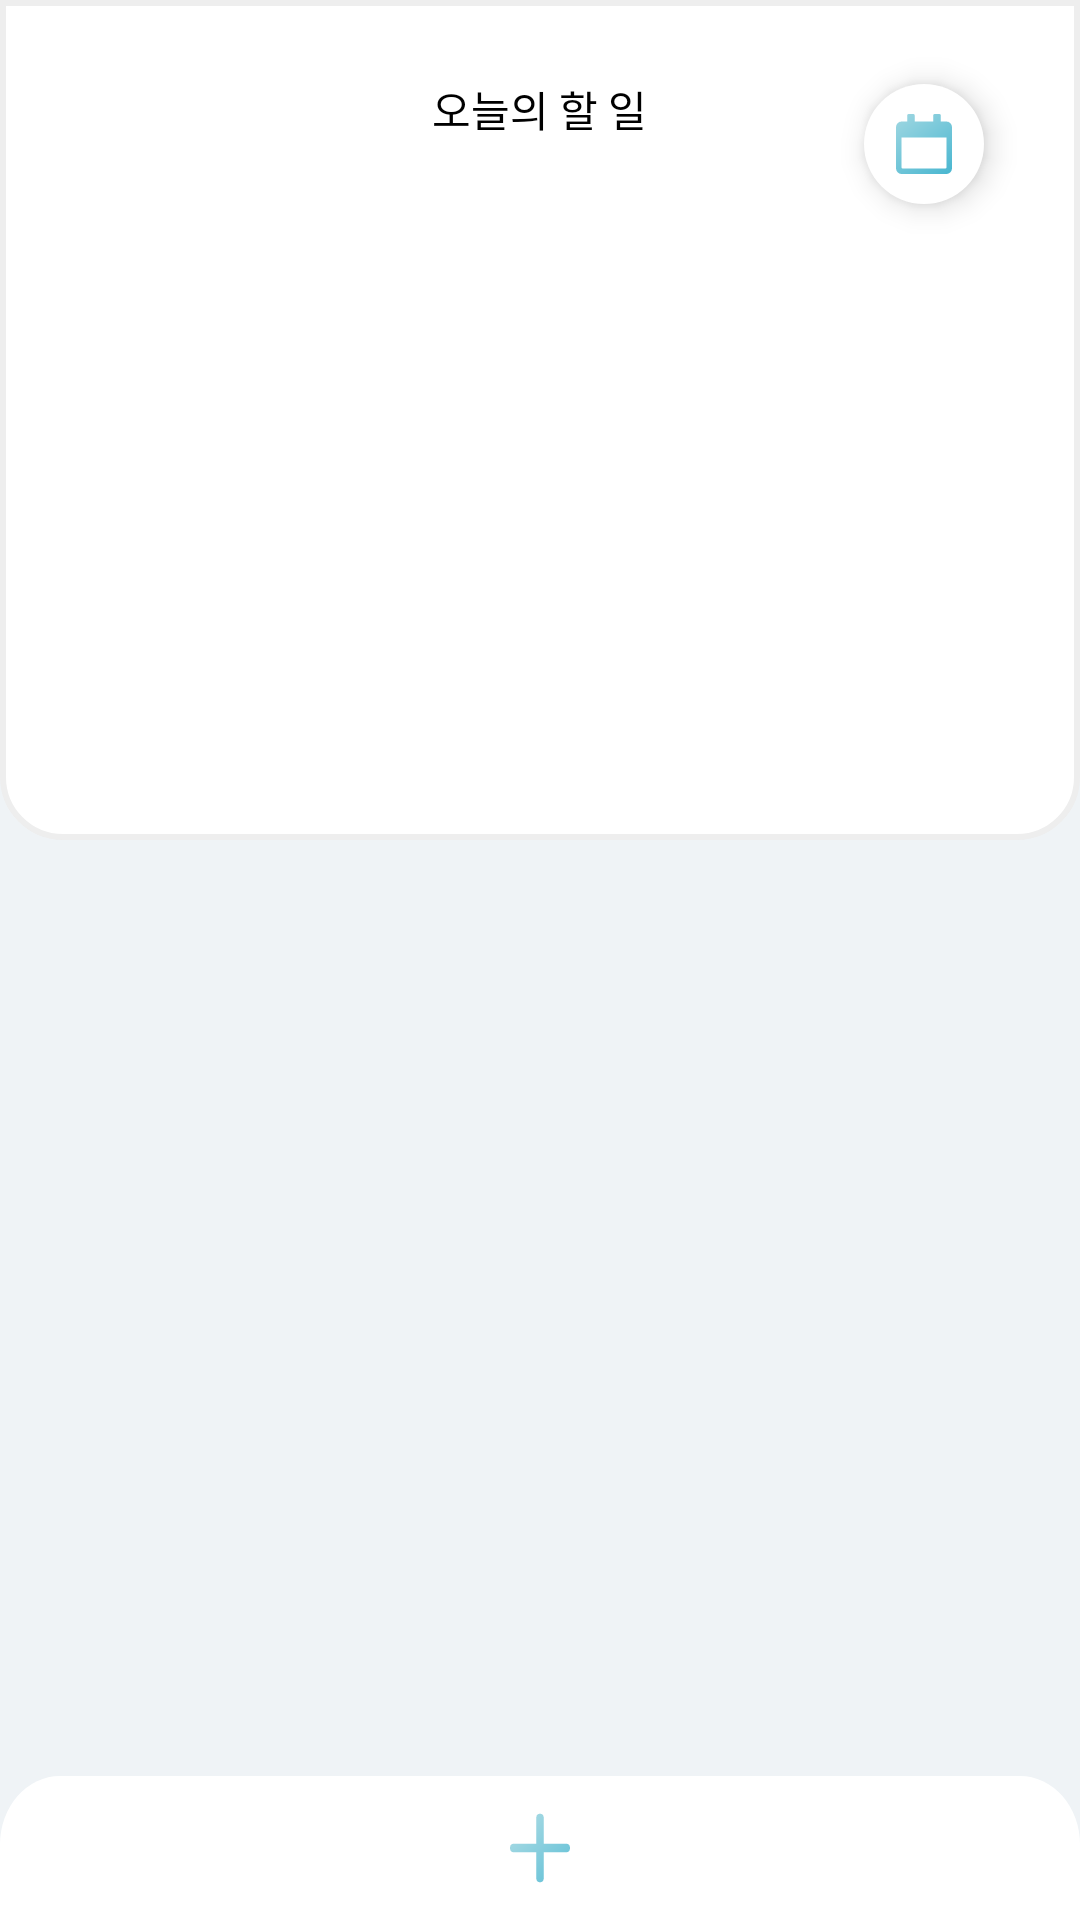

Write the Android layout XML for this screen, with the resource values it uses.
<!-- AndroidManifest.xml: application theme Theme.TodoChack -->
<!-- res/layout/activity_main.xml -->
<?xml version="1.0" encoding="utf-8"?>
<androidx.constraintlayout.widget.ConstraintLayout xmlns:android="http://schemas.android.com/apk/res/android"
    xmlns:app="http://schemas.android.com/apk/res-auto"
    xmlns:tools="http://schemas.android.com/tools"
    android:id="@+id/mainRootLayout"
    android:layout_width="match_parent"
    android:layout_height="match_parent"
    android:background="#EFF3F6"
    android:backgroundTint="#EFF3F6"
    android:orientation="vertical"
    tools:context=".MainActivity">

    <FrameLayout
        android:id="@+id/container"
        android:layout_width="match_parent"
        android:layout_height="280dp"
        android:background="@drawable/corner_shape_main"
        tools:ignore="MissingConstraints">

        <TextView
            android:id="@+id/textView"
            android:layout_width="wrap_content"
            android:layout_height="wrap_content"
            android:layout_gravity="center_horizontal"
            android:layout_marginTop="16dp"
            android:text="오늘의 할 일"
            android:textColor="#000000" />

        <com.google.android.material.floatingactionbutton.FloatingActionButton
            android:id="@+id/btnCalender"
            android:layout_width="40dp"
            android:layout_height="40dp"
            android:layout_gravity="top|end"
            android:adjustViewBounds="false"
            android:clickable="true"
            android:scaleType="fitCenter"
            android:src="@drawable/ic_calendar_btn"
            app:backgroundTint="@android:color/white"
            app:borderWidth="0dp"
            app:fabSize="mini"
            app:useCompatPadding="true" />

    </FrameLayout>

    <androidx.recyclerview.widget.RecyclerView
        android:id="@+id/rvTodayList"
        android:layout_width="0dp"

        android:layout_height="280dp"
        android:layout_marginLeft="16dp"
        android:layout_marginTop="16dp"
        android:layout_marginRight="16dp"

        app:layoutManager="androidx.recyclerview.widget.LinearLayoutManager"
        app:layout_constraintEnd_toEndOf="parent"
        app:layout_constraintStart_toStartOf="parent"
        app:layout_constraintTop_toBottomOf="@+id/container"
        tools:listitem="@layout/item_todo">

    </androidx.recyclerview.widget.RecyclerView>

    <Button
        android:id="@+id/btnAddList"
        android:layout_width="match_parent"
        android:layout_height="wrap_content"
        android:layout_marginTop="16dp"
        android:background="@drawable/ic_addlist"
        app:layout_constraintBottom_toBottomOf="parent"
        app:layout_constraintEnd_toEndOf="parent"
        app:layout_constraintHorizontal_bias="0.0"
        app:layout_constraintStart_toStartOf="parent"
        app:layout_constraintTop_toBottomOf="@+id/rvTodayList" />

    

</androidx.constraintlayout.widget.ConstraintLayout>
<!-- res/layout/item_todo.xml (included above) -->
<?xml version="1.0" encoding="utf-8"?>
<androidx.constraintlayout.widget.ConstraintLayout xmlns:android="http://schemas.android.com/apk/res/android"
    xmlns:app="http://schemas.android.com/apk/res-auto"
    xmlns:tools="http://schemas.android.com/tools"
    android:id="@+id/ClItemTodoLayout"
    android:layout_width="match_parent"
    android:layout_height="wrap_content"
    android:background="@drawable/corner_shape">

    <CheckBox
        android:id="@+id/todo_done"
        android:layout_width="24dp"
        android:layout_height="24dp"
        android:layout_margin="16dp"
        android:checked="false"

        android:background="@drawable/custom_checkbox"
        android:button="@null"
        android:gravity="center_vertical"
        app:layout_constraintBottom_toBottomOf="parent"
        app:layout_constraintLeft_toLeftOf="parent"
        app:layout_constraintTop_toTopOf="parent" />

    <androidx.constraintlayout.widget.ConstraintLayout
        android:id="@+id/cbTodoDone"
        android:layout_width="0dp"
        android:layout_height="wrap_content"
        android:layout_marginLeft="16dp"
        android:layout_marginTop="1dp"
        android:layout_marginBottom="1dp"
        app:layout_constraintBottom_toBottomOf="parent"
        app:layout_constraintLeft_toRightOf="@id/todo_done"
        app:layout_constraintRight_toLeftOf="@id/ivTodoMenu"
        app:layout_constraintTop_toTopOf="parent">

        <TextView
            android:id="@+id/tvTodoText"
            android:layout_width="match_parent"
            android:layout_height="0dp"
            android:autoSizeTextType="uniform"
            android:text="TextView"
            android:textSize="14sp"
            app:layout_constraintBottom_toBottomOf="parent"
            app:layout_constraintEnd_toEndOf="parent"
            app:layout_constraintStart_toStartOf="parent"
            tools:ignore="MissingConstraints" />

        
        
        
        
        
        
        
        
        
        

        


    </androidx.constraintlayout.widget.ConstraintLayout>


    <TextView
        android:id="@+id/tvTodoTime"
        android:layout_width="2dp"
        android:layout_height="1dp"

        android:textSize="2sp"
        android:visibility="invisible"
        app:layout_constraintStart_toEndOf="@+id/ivTodoMenu"
        tools:ignore="MissingConstraints"
        tools:layout_editor_absoluteY="10dp" />

    <ImageView
        android:id="@+id/ivTodoMenu"
        android:layout_width="wrap_content"
        android:layout_height="wrap_content"
        android:layout_marginEnd="16dp"
        android:src="@drawable/ic_menu_btn"
        android:visibility="visible"
        app:layout_constraintBottom_toBottomOf="parent"
        app:layout_constraintEnd_toEndOf="parent"
        app:layout_constraintTop_toTopOf="parent" />


</androidx.constraintlayout.widget.ConstraintLayout>
<!-- res/layout/activity_bottom_sheet.xml (included above) -->
<?xml version="1.0" encoding="utf-8"?>
<androidx.constraintlayout.widget.ConstraintLayout xmlns:android="http://schemas.android.com/apk/res/android"
    xmlns:app="http://schemas.android.com/apk/res-auto"
    xmlns:tools="http://schemas.android.com/tools"
    android:id="@+id/bottomSheet"
    android:layout_width="match_parent"
    android:layout_height="200dp"
    android:background="@drawable/corner_shape_bottom_sheet"
    android:onClick="custom_dialog"
    app:behavior_hideable="false"
    app:behavior_peekHeight="200dp"
    app:layout_behavior="bottom_sheet">
    


    <Button
        android:id="@+id/btnCancel_bs"
        android:layout_width="24dp"
        android:layout_height="24dp"
        android:layout_marginStart="16dp"
        android:layout_marginTop="16dp"
        android:background="@drawable/ic_cancel_btn"
        app:layout_constraintStart_toStartOf="parent"
        app:layout_constraintTop_toTopOf="parent" />

    <TextView
        android:id="@+id/textView2"
        android:layout_width="wrap_content"
        android:layout_height="wrap_content"
        android:layout_marginTop="17dp"
        android:text="할 일 추가"
        android:textAllCaps="false"
        android:textSize="15sp"
        android:textStyle="bold"
        app:layout_constraintEnd_toEndOf="parent"
        app:layout_constraintStart_toStartOf="parent"
        app:layout_constraintTop_toTopOf="parent" />

    <EditText
        android:id="@+id/etAddTodo"
        android:layout_width="200dp"
        android:layout_height="42dp"
        android:layout_marginTop="64dp"
        android:background="@null"
        android:ems="10"
        android:hint=" 입력"
        android:inputType="text"
        android:textColorHighlight="@color/bule"
        android:textCursorDrawable="@drawable/edit_text_cursor"
        android:textSelectHandle="@color/bule"
        android:textSize="15sp"

        app:layout_constraintEnd_toEndOf="parent"
        app:layout_constraintStart_toStartOf="parent"
        app:layout_constraintTop_toTopOf="parent" >

        <requestFocus/>
    </EditText>

    <Button
        android:id="@+id/btnInsert"
        android:layout_width="24dp"
        android:layout_height="24dp"
        android:layout_marginTop="16dp"
        android:layout_marginEnd="16dp"
        android:background="@drawable/ic_ok_btn"
        app:layout_constraintEnd_toEndOf="parent"
        app:layout_constraintTop_toTopOf="parent" />

    <ImageView
        android:id="@+id/imageView3"
        android:layout_width="wrap_content"
        android:layout_height="wrap_content"
        app:layout_constraintBottom_toBottomOf="parent"
        app:layout_constraintEnd_toEndOf="parent"
        app:layout_constraintStart_toStartOf="parent"
        app:srcCompat="@drawable/ic_btn_normal" />

</androidx.constraintlayout.widget.ConstraintLayout>
<!-- resources referenced by this layout -->
<resources>
  <color name="bule">#FFABDBE4</color>
  <!-- drawable corner_shape (drawable) -->
  <?xml version="1.0" encoding="utf-8"?>
  <shape xmlns:android="http://schemas.android.com/apk/res/android"
      android:id="@+id/shape_my">
      <stroke android:width="2dp" android:color="#EEE" />
      <padding android:left="20dp"
          android:top="10dp"
          android:right="20dp"
          android:bottom="10dp" />
      <corners android:radius="20dp" />
      <solid android:color="@color/white" />
  </shape>
  <!-- drawable corner_shape_main (drawable-v24) -->
  <?xml version="1.0" encoding="utf-8"?>
  <shape xmlns:android="http://schemas.android.com/apk/res/android"
      android:id="@+id/shape_my">
      <stroke android:width="2dp" android:color="#EEE" />
      <padding android:left="20dp"
          android:top="10dp"
          android:right="20dp"
          android:bottom="10dp" />
      <corners android:topLeftRadius="0dp"
               android:topRightRadius="0dp"
               android:bottomLeftRadius="20dp"
               android:bottomRightRadius="20dp" />
      <solid android:color="@color/white" />
  </shape>
  <!-- drawable custom_checkbox (drawable) -->
  <?xml version="1.0" encoding="utf-8"?>
  <selector xmlns:android="http://schemas.android.com/apk/res/android">
      
      <item android:drawable="@drawable/ic_bf_checkbox" android:state_checked="false" />
      
      <item android:drawable="@drawable/ic_af_checkbox" android:state_checked="true" />
  </selector>
  <!-- drawable edit_text_cursor (drawable) -->
  <?xml version="1.0" encoding="utf-8"?>
  <shape xmlns:android="http://schemas.android.com/apk/res/android">
      <solid android:color="@color/bule" />
      <size android:width="2dp" />
  </shape>
  <!-- drawable ic_btn_normal (drawable) -->
  <vector xmlns:android="http://schemas.android.com/apk/res/android"
      android:width="103dp"
      android:height="63dp"
      android:viewportWidth="103"
      android:viewportHeight="63">
    <path
        android:pathData="M12.5,4.5L90.5,4.5A5,5 0,0 1,95.5 9.5L95.5,47.5A5,5 0,0 1,90.5 52.5L12.5,52.5A5,5 0,0 1,7.5 47.5L7.5,9.5A5,5 0,0 1,12.5 4.5z"
        android:fillColor="#fff"/>
  </vector>
  <!-- drawable ic_menu_btn (drawable) -->
  <vector xmlns:android="http://schemas.android.com/apk/res/android"
      android:width="24dp"
      android:height="24dp"
      android:viewportWidth="24"
      android:viewportHeight="24">
    <path
        android:pathData="M6.5,12.5m-1.5,0a1.5,1.5 0,1 1,3 0a1.5,1.5 0,1 1,-3 0"
        android:fillColor="#c9c9c9"/>
    <path
        android:pathData="M12.5,12.5m-1.5,0a1.5,1.5 0,1 1,3 0a1.5,1.5 0,1 1,-3 0"
        android:fillColor="#c9c9c9"/>
    <path
        android:pathData="M18.5,11A1.5,1.5 0,1 1,17 12.5,1.5 1.5,0 0,1 18.5,11Z"
        android:fillColor="#c9c9c9"/>
  </vector>
  <color name="white">#FFFFFFFF</color>
  <!-- drawable ic_bf_checkbox (drawable) -->
  <vector xmlns:android="http://schemas.android.com/apk/res/android"
      android:width="24dp"
      android:height="24dp"
      android:viewportWidth="24"
      android:viewportHeight="24">
    <path
        android:pathData="M12,12m-11.35,0a11.35,11.35 0,1 1,22.7 0a11.35,11.35 0,1 1,-22.7 0"
        android:strokeWidth="1.3"
        android:fillColor="#00000000"
        android:strokeColor="#dcdcdc"/>
  </vector>
  <color name="purple_500">#FF6200EE</color>
  <color name="purple_700">#FF3700B3</color>
  <color name="teal_200">#FF03DAC5</color>
  <color name="teal_700">#FF018786</color>
  <color name="black">#FF000000</color>
</resources>
